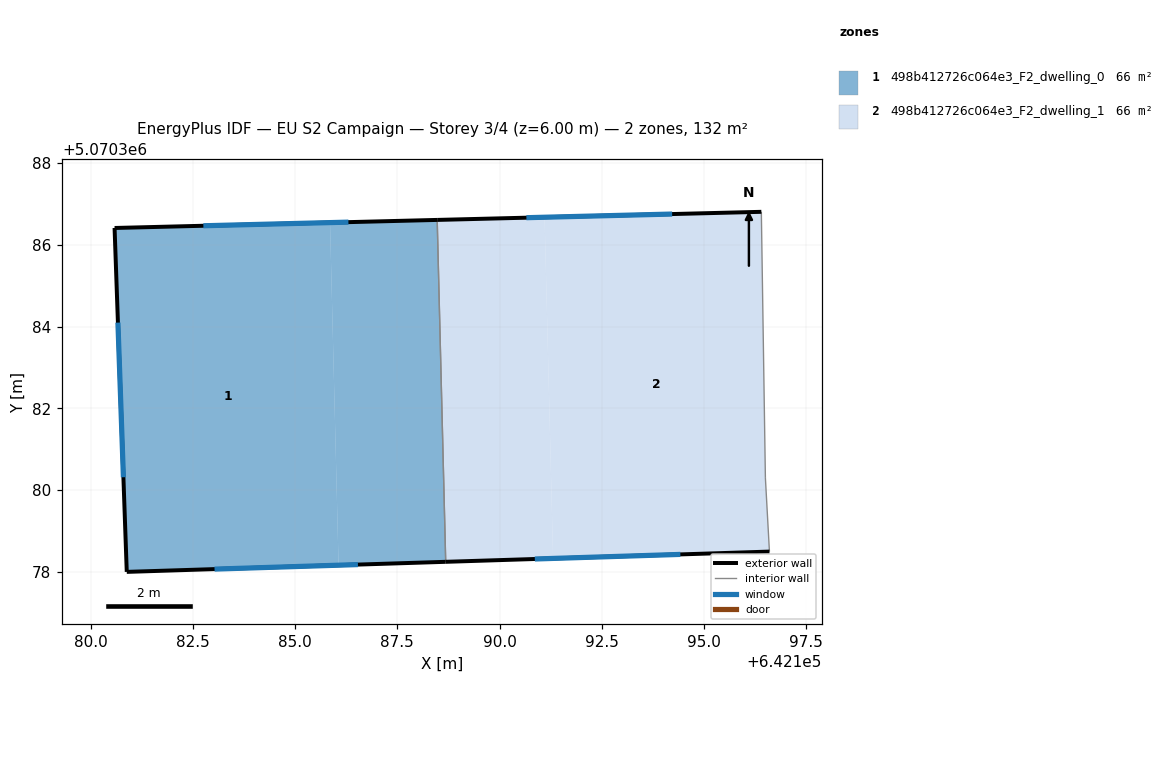
=== STOREY PLAN SPEC (per zone: floor XY polygon, exterior-wall plan segments, windows/doors) ===
zone 1: 498b412726c064e3_F2_dwelling_0  (65.8 m²)
  floor: (642185.85, 5070386.54) (642186.06, 5070378.17) (642180.89, 5070378.00) (642180.59, 5070386.41)
  floor: (642188.47, 5070386.61) (642188.68, 5070378.25) (642186.06, 5070378.17) (642185.85, 5070386.54)
  exterior wall: (642180.89, 5070378.00) – (642188.68, 5070378.25)  [7.8 m]
    window: (642183.03, 5070378.07) – (642186.54, 5070378.18)  [4.7 m²]
  exterior wall: (642180.59, 5070386.41) – (642180.89, 5070378.00)  [8.4 m]
    window: (642180.67, 5070384.10) – (642180.80, 5070380.32)  [5.1 m²]
  exterior wall: (642188.47, 5070386.61) – (642180.59, 5070386.41)  [7.9 m]
    window: (642186.30, 5070386.55) – (642182.76, 5070386.46)  [4.8 m²]
  interior walls: 1
zone 2: 498b412726c064e3_F2_dwelling_1  (65.8 m²)
  floor: (642191.10, 5070386.67) (642191.31, 5070378.33) (642188.68, 5070378.25) (642188.47, 5070386.61)
  floor: (642196.40, 5070386.80) (642196.50, 5070380.30) (642196.60, 5070378.50) (642191.31, 5070378.33) (642191.10, 5070386.67)
  exterior wall: (642196.40, 5070386.80) – (642188.47, 5070386.61)  [7.9 m]
    window: (642194.22, 5070386.75) – (642190.65, 5070386.66)  [4.8 m²]
  exterior wall: (642188.68, 5070378.25) – (642196.60, 5070378.50)  [7.9 m]
    window: (642190.86, 5070378.32) – (642194.42, 5070378.43)  [4.8 m²]
  interior walls: 3

=== DERIVED (storey summary) ===
Building: EU S2 Campaign
Storey: 3 of 4  (floor level z = 6.00 m)
Storey gross floor area: 131.6 m²
Zones on this storey: 2
  - 498b412726c064e3_F2_dwelling_0: floor 65.8 m²; exterior wall 24.1 m (72.3 m²); 3 window(s) 14.6 m²; WWR 20.2%
  - 498b412726c064e3_F2_dwelling_1: floor 65.8 m²; exterior wall 15.8 m (47.5 m²); 2 window(s) 9.6 m²; WWR 20.2%
Zone adjacency (shared interzone walls):
  - 498b412726c064e3_F2_dwelling_0 ↔ 498b412726c064e3_F2_dwelling_1